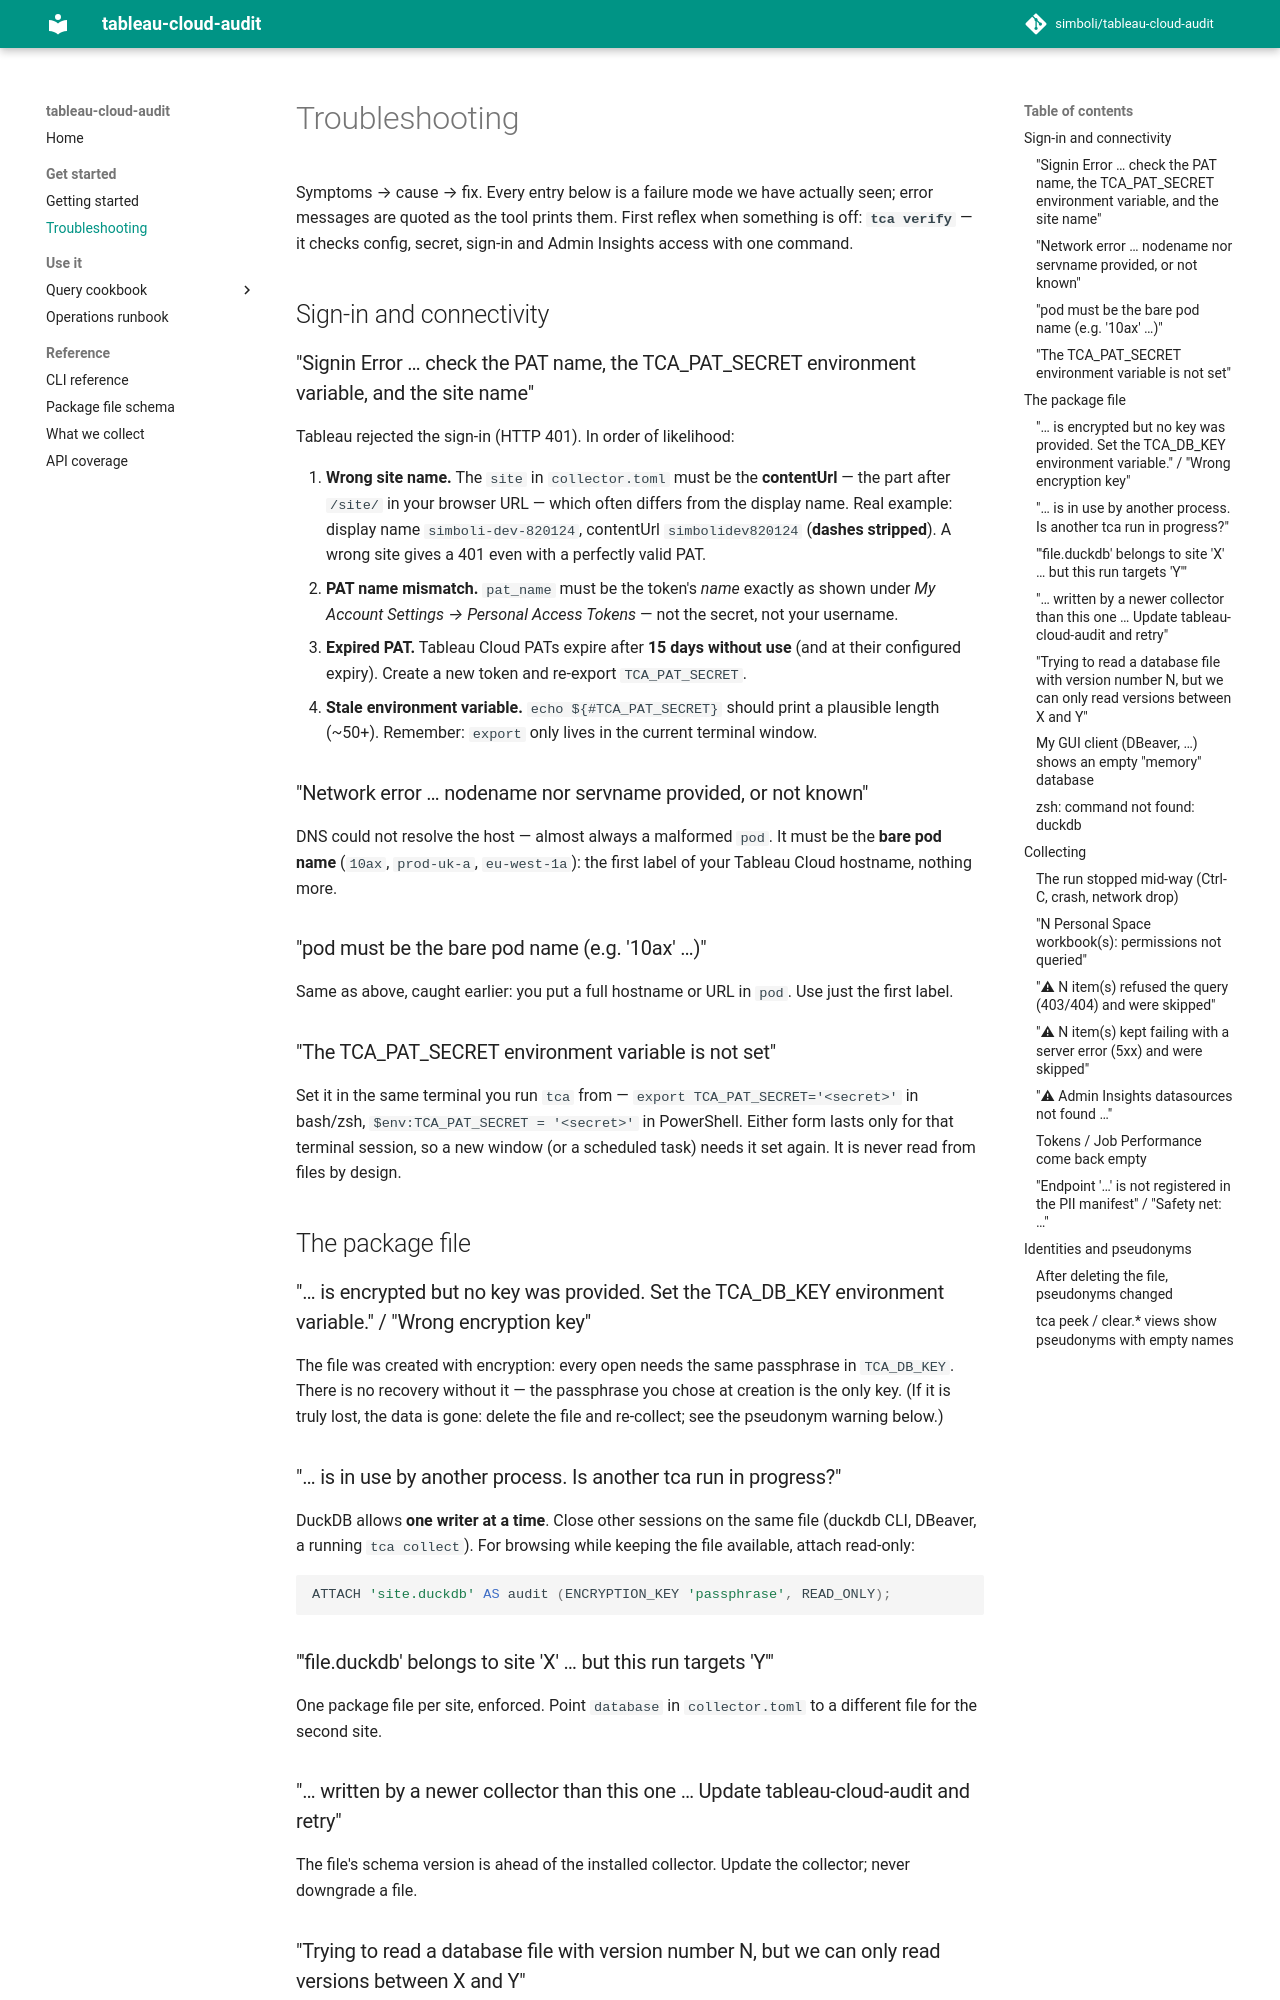

repository: simboli/tableau-cloud-audit · page: troubleshooting/index.html · generator: mkdocs

# Troubleshooting

Symptoms → cause → fix. Every entry below is a failure mode we have actually
seen; error messages are quoted as the tool prints them. First reflex when
something is off: **`tca verify`** — it checks config, secret, sign-in and
Admin Insights access with one command.

## Sign-in and connectivity

### "Signin Error … check the PAT name, the TCA_PAT_SECRET environment variable, and the site name"

Tableau rejected the sign-in (HTTP 401). In order of likelihood:

1. **Wrong site name.** The `site` in `collector.toml` must be the
   **contentUrl** — the part after `/site/` in your browser URL — which often
   differs from the display name. Real example: display name
   `simboli-dev-820124`, contentUrl `simbolidev820124` (**dashes stripped**).
   A wrong site gives a 401 even with a perfectly valid PAT.
2. **PAT name mismatch.** `pat_name` must be the token's *name* exactly as
   shown under *My Account Settings → Personal Access Tokens* — not the
   secret, not your username.
3. **Expired PAT.** Tableau Cloud PATs expire after **15 days without use**
   (and at their configured expiry). Create a new token and re-export
   `TCA_PAT_SECRET`.
4. **Stale environment variable.** `echo ${#TCA_PAT_SECRET}` should print a
   plausible length (~50+). Remember: `export` only lives in the current
   terminal window.

### "Network error … nodename nor servname provided, or not known"

DNS could not resolve the host — almost always a malformed `pod`. It must be
the **bare pod name** (`10ax`, `prod-uk-a`, `eu-west-1a`): the first label of
your Tableau Cloud hostname, nothing more.

### "pod must be the bare pod name (e.g. '10ax' …)"

Same as above, caught earlier: you put a full hostname or URL in `pod`.
Use just the first label.

### "The TCA_PAT_SECRET environment variable is not set"

Set it in the same terminal you run `tca` from —
`export TCA_PAT_SECRET='<secret>'` in bash/zsh,
`$env:TCA_PAT_SECRET = '<secret>'` in PowerShell. Either form lasts only for
that terminal session, so a new window (or a scheduled task) needs it set
again. It is never read from files by design.

## The package file

### "… is encrypted but no key was provided. Set the TCA_DB_KEY environment variable." / "Wrong encryption key"

The file was created with encryption: every open needs the same passphrase in
`TCA_DB_KEY`. There is no recovery without it — the passphrase you chose at
creation is the only key. (If it is truly lost, the data is gone: delete the
file and re-collect; see the pseudonym warning below.)

### "… is in use by another process. Is another tca run in progress?"

DuckDB allows **one writer at a time**. Close other sessions on the same file
(duckdb CLI, DBeaver, a running `tca collect`). For browsing while keeping
the file available, attach read-only:

```sql
ATTACH 'site.duckdb' AS audit (ENCRYPTION_KEY 'passphrase', READ_ONLY);
```

### "'file.duckdb' belongs to site 'X' … but this run targets 'Y'"

One package file per site, enforced. Point `database` in `collector.toml` to
a different file for the second site.

### "… written by a newer collector than this one … Update tableau-cloud-audit and retry"

The file's schema version is ahead of the installed collector. Update the
collector; never downgrade a file.
